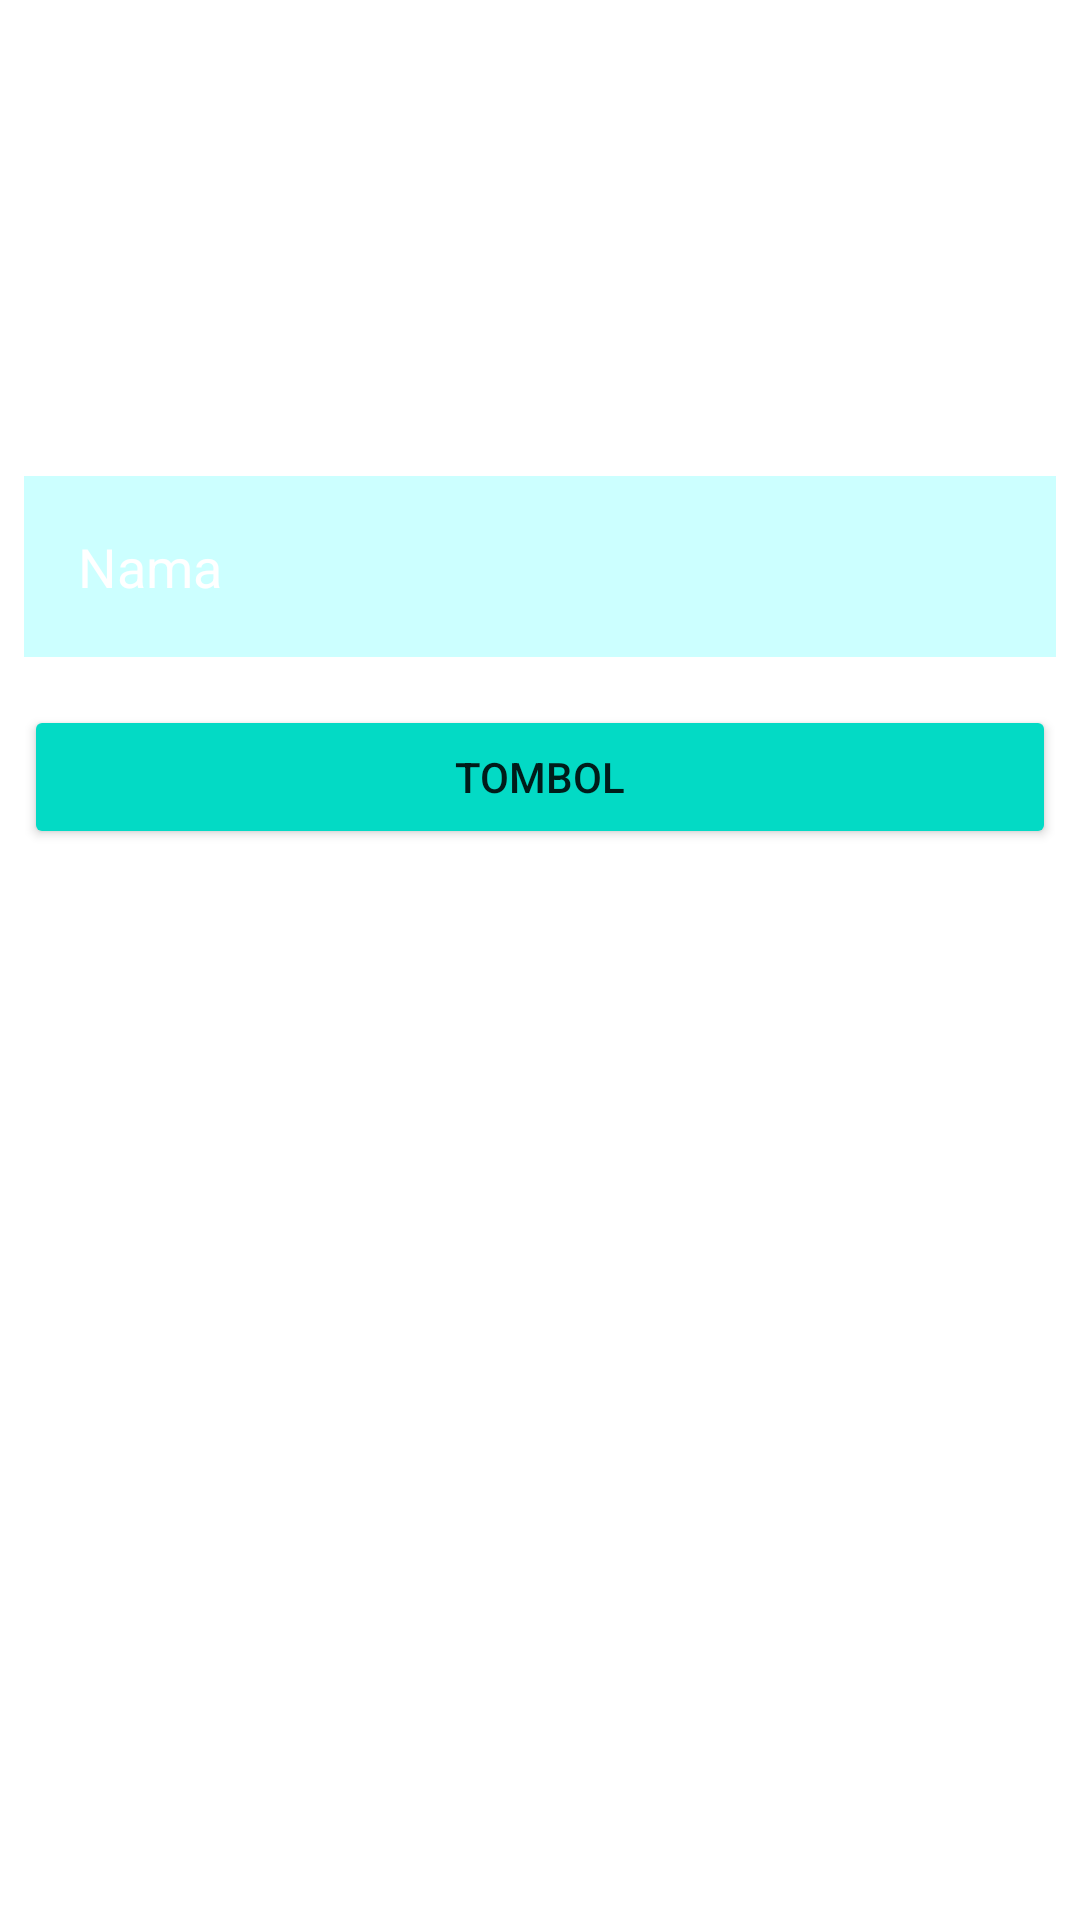

The Android layout XML behind this screen, and the referenced resources:
<!-- AndroidManifest.xml: application theme Theme.TugasPraktikum -->
<!-- res/layout/activity_main.xml -->
<?xml version="1.0" encoding="utf-8"?>
<androidx.constraintlayout.widget.ConstraintLayout
    xmlns:android="http://schemas.android.com/apk/res/android"
    xmlns:tools="http://schemas.android.com/tools"
    xmlns:app="http://schemas.android.com/apk/res-auto"
    android:layout_width="match_parent"
    android:layout_height="match_parent"
    android:background="@drawable/space"
    tools:context=".MainActivity">


    <LinearLayout
        android:layout_width="match_parent"
        android:layout_height="match_parent"
        android:orientation="vertical"
        tools:layout_editor_absoluteX="-106dp"
        tools:layout_editor_absoluteY="-41dp">

        <TextView
            android:id="@+id/textView"
            android:layout_width="match_parent"
            android:layout_height="wrap_content"
            android:layout_margin="50dp"
            android:text="Selamat Datang\nSiapa nama Anda?"
            android:textColor="@color/white"
            android:textColorHint="@color/white"
            android:gravity="center"
            android:textSize="20dp"
            tools:layout_editor_absoluteX="147dp"
            tools:layout_editor_absoluteY="144dp" />

        <EditText
            android:id="@+id/addText"
            android:layout_width="match_parent"
            android:layout_height="wrap_content"
            android:layout_margin="8dp"
            android:background="#30ff"
            android:ems="10"
            android:inputType="textPersonName"
            android:padding="18dp"
            android:hint="Nama"
            android:drawableLeft="@drawable/ic_baseline_android_24"
            android:drawablePadding="10dp"
            android:textColor="@color/white"
            android:textColorHint="@color/white"
            tools:layout_editor_absoluteX="100dp"
            tools:layout_editor_absoluteY="269dp" />

        <Button
            android:id="@+id/button"
            android:layout_width="match_parent"
            android:layout_height="wrap_content"
            android:text="Tombol"
            android:textColorHighlight="@color/black"
            android:backgroundTint="@color/teal_200"
            android:layout_margin="8dp"
            android:padding="10dp"
            tools:layout_editor_absoluteX="158dp"
            tools:layout_editor_absoluteY="341dp" />

    </LinearLayout>

</androidx.constraintlayout.widget.ConstraintLayout>
<!-- resources referenced by this layout -->
<resources>
  <style name="Theme.TugasPraktikum" parent="Theme.MaterialComponents.DayNight.DarkActionBar">
          
          <item name="colorPrimary">@color/purple_500</item>
          <item name="colorPrimaryVariant">@color/purple_700</item>
          <item name="colorOnPrimary">@color/white</item>
          
          <item name="colorSecondary">@color/teal_200</item>
          <item name="colorSecondaryVariant">@color/teal_700</item>
          <item name="colorOnSecondary">@color/black</item>
          
          <item name="android:statusBarColor" tools:targetApi="l">?attr/colorPrimaryVariant</item>
          
      </style>
  <!-- not gathered from this repository: default colours our renderer supplied (Android Studio template values) -->
  <color name="purple_500">#FF6200EE</color>
  <color name="purple_700">#FF3700B3</color>
  <color name="teal_200">#FF03DAC5</color>
  <color name="teal_700">#FF018786</color>
  <color name="black">#FF000000</color>
  <color name="white">#FFFFFFFF</color>
</resources>
